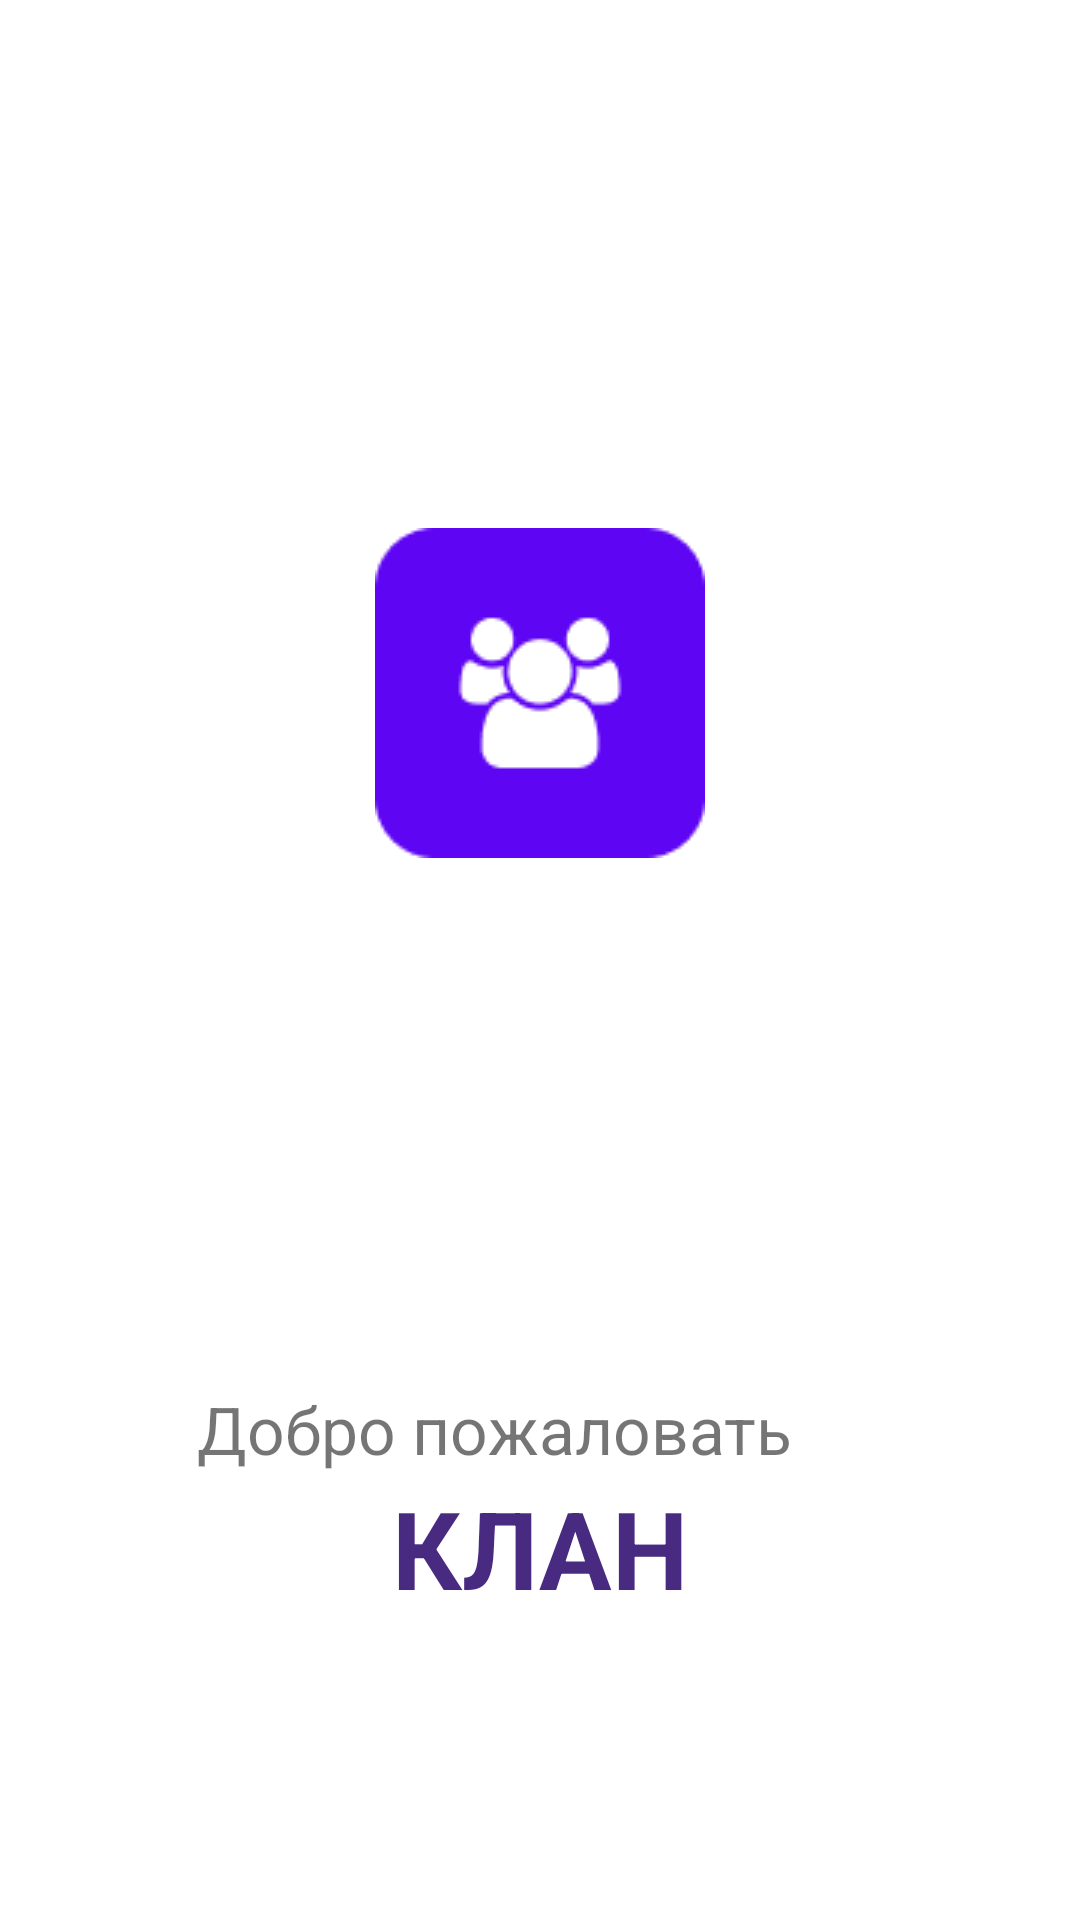

Produce the Android XML layout that renders to this screen, including the resource entries it uses.
<!-- AndroidManifest.xml: application theme Theme.Illumination -->
<!-- res/layout/clan_fragment.xml -->
<?xml version="1.0" encoding="utf-8"?>
<androidx.constraintlayout.widget.ConstraintLayout xmlns:android="http://schemas.android.com/apk/res/android"
    android:layout_width="match_parent"
    android:layout_height="match_parent"
    xmlns:app="http://schemas.android.com/apk/res-auto">

    <ImageView
        android:layout_width="wrap_content"
        android:layout_height="wrap_content"
        android:src="@drawable/raion_image"
        app:layout_constraintBottom_toTopOf="@+id/linearLayout"
        app:layout_constraintEnd_toEndOf="parent"
        app:layout_constraintStart_toStartOf="parent"
        app:layout_constraintTop_toTopOf="parent" />

    <LinearLayout
        android:id="@+id/linearLayout"
        android:layout_width="wrap_content"
        android:layout_height="wrap_content"
        android:orientation="horizontal"
        app:layout_constraintBottom_toTopOf="@+id/clan_text_view"
        app:layout_constraintEnd_toEndOf="parent"
        app:layout_constraintStart_toStartOf="parent">

        <TextView
            android:id="@+id/textView"
            android:layout_width="wrap_content"
            android:layout_height="wrap_content"
            android:text="Добро пожаловать"
            android:textSize="22sp" />

        <ImageView
            android:layout_width="30dp"
            android:layout_height="30dp"
            android:src="@drawable/arm_hello" />

    </LinearLayout>

    <TextView
        android:id="@+id/clan_text_view"
        android:layout_width="wrap_content"
        android:layout_height="wrap_content"
        android:text="КЛАН"
        android:textColor="@color/black"
        android:textSize="36sp"
        android:textStyle="bold"
        android:layout_marginBottom="100dp"
        app:layout_constraintBottom_toBottomOf="parent"
        app:layout_constraintEnd_toEndOf="parent"
        app:layout_constraintStart_toStartOf="parent" />

</androidx.constraintlayout.widget.ConstraintLayout>
<!-- resources referenced by this layout -->
<resources>
  <color name="black">#492A81</color>
  <!-- drawable raion_image: png bitmap (drawable, 2347 bytes) -->
  <style name="Theme.Illumination" parent="Theme.MaterialComponents.DayNight.NoActionBar">
          
          <item name="colorPrimary">@color/purple_500</item>
          <item name="colorPrimaryVariant">@color/purple_700</item>
          <item name="colorOnPrimary">@color/white</item>
          
          <item name="colorSecondary">@color/teal_200</item>
          <item name="colorSecondaryVariant">@color/teal_700</item>
          <item name="colorOnSecondary">@color/black</item>
          
          <item name="android:statusBarColor" tools:targetApi="l">?attr/colorPrimaryVariant</item>
          
      </style>
  <color name="purple_500">#FF6200EE</color>
  <color name="purple_700">#FF3700B3</color>
  <color name="white">#FFFFFFFF</color>
  <color name="teal_200">#FF03DAC5</color>
  <color name="teal_700">#FF018786</color>
</resources>
